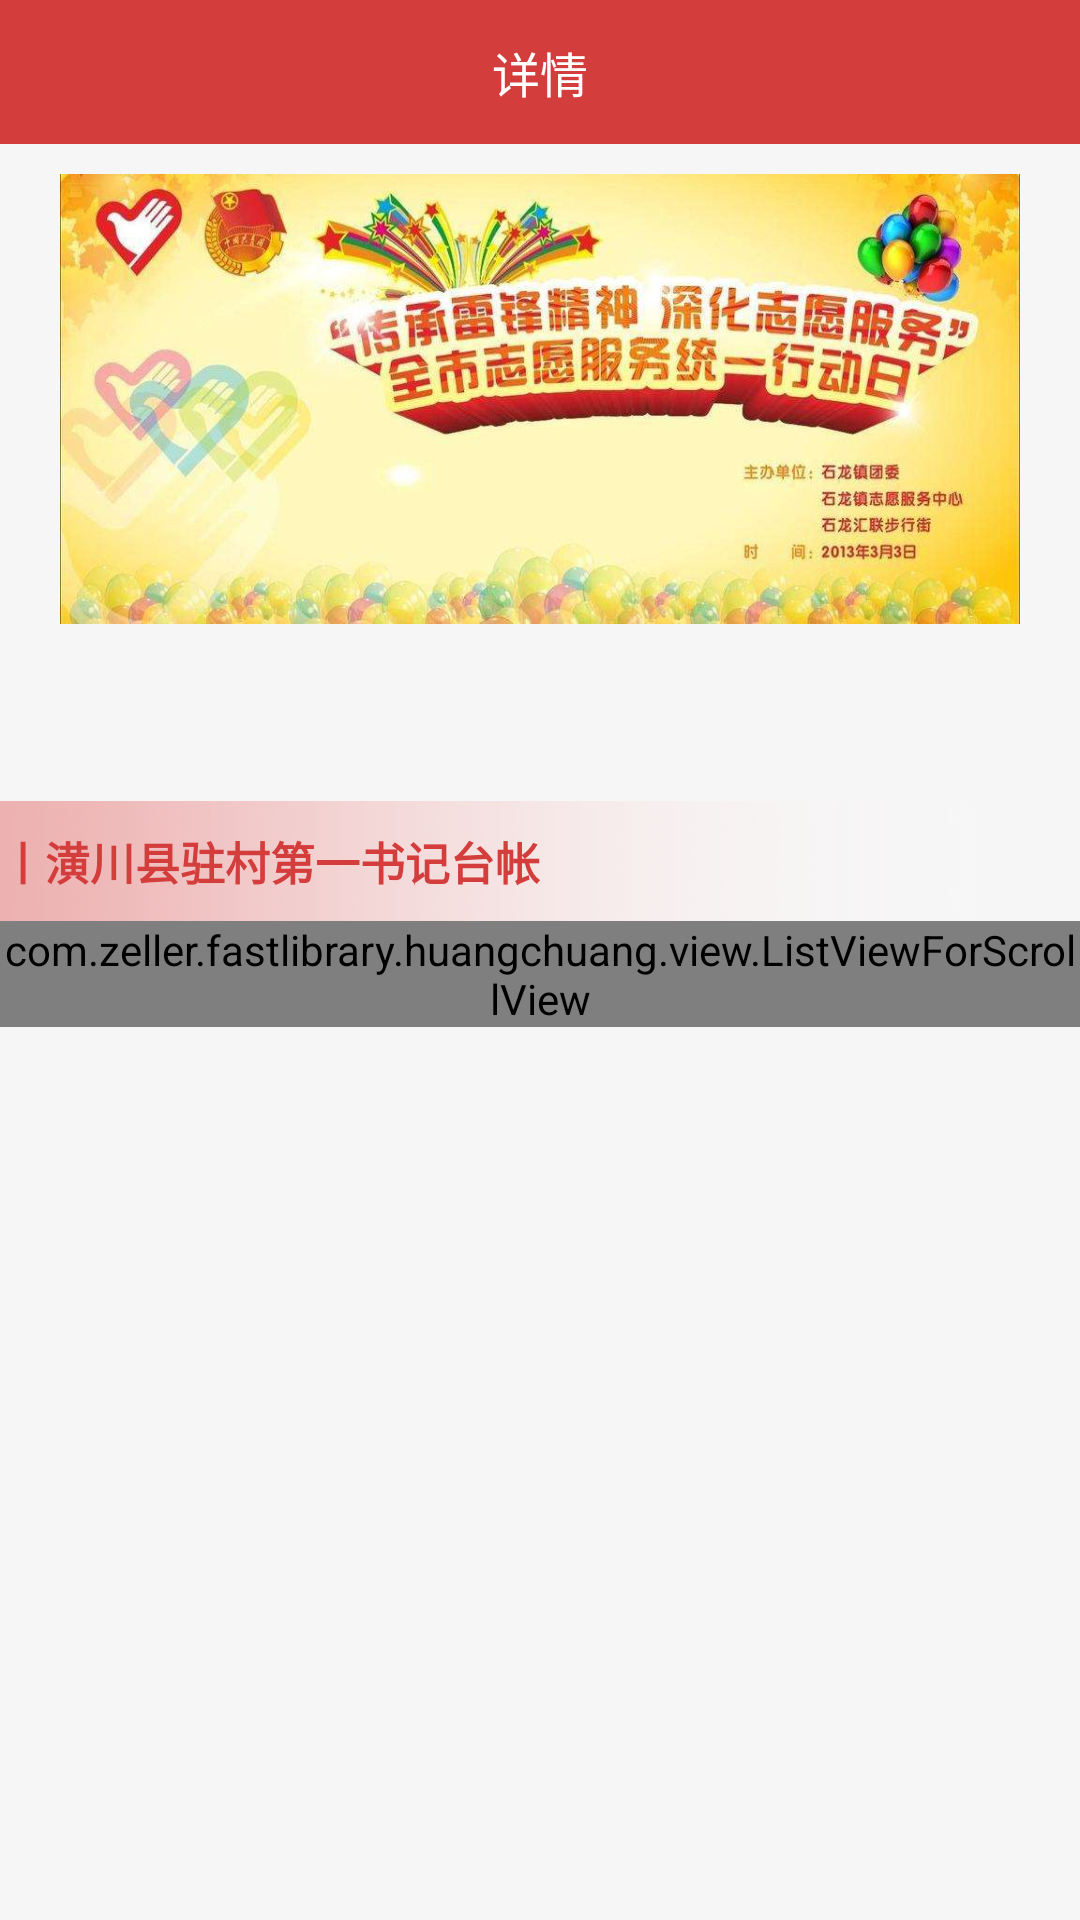

Reconstruct the res/layout file that produces this screen, plus the resources it refers to.
<!-- AndroidManifest.xml: application theme AppTheme -->
<!-- res/layout/activity_account.xml -->
<?xml version="1.0" encoding="utf-8"?>
<LinearLayout xmlns:android="http://schemas.android.com/apk/res/android"
    android:layout_width="match_parent"
    android:layout_height="match_parent"
    android:background="#F6F6F6"
    android:fitsSystemWindows="true"
    android:orientation="vertical">

    <FrameLayout
        android:id="@+id/header"
        style="@style/Header">

        <ImageView
            android:id="@+id/back"
            style="@style/HeaderBack" />

        <TextView
            android:id="@+id/headerTitle"
            style="@style/HeaderTitle"
            android:text="详情" />
    </FrameLayout>

    <ScrollView
        android:layout_width="match_parent"
        android:layout_height="match_parent"
        android:layout_weight="1">


        <LinearLayout
            android:layout_width="match_parent"
            android:layout_height="match_parent"
            android:orientation="vertical">

            <ImageView
                android:id="@+id/tit_img"
                android:layout_width="match_parent"
                android:layout_height="150dp"
                android:layout_marginLeft="20dp"
                android:layout_marginRight="20dp"
                android:layout_marginTop="10dp"
                android:background="@drawable/tu" />

            <TextView
                android:id="@+id/introduce"
                android:layout_width="wrap_content"
                android:layout_height="wrap_content"
                android:padding="20dp"
                android:text=""


                />

            <RelativeLayout
                android:layout_width="match_parent"
                android:layout_height="40dp"
                android:background="@drawable/title_bg">

                <TextView
                    android:layout_width="wrap_content"
                    android:layout_height="wrap_content"
                    android:layout_centerVertical="true"
                    android:text="丨潢川县驻村第一书记台帐"
                    android:textColor="#D33D3C"
                    android:textSize="15dp"
                    android:textStyle="bold" />


            </RelativeLayout>

            <LinearLayout
                android:layout_width="match_parent"
                android:layout_height="match_parent"
                android:orientation="vertical">

                <com.zeller.fastlibrary.huangchuang.view.ListViewForScrollView
                    android:id="@+id/list"
                    style="@style/ListView"
                    android:layout_width="match_parent"
                    android:layout_height="match_parent"
                    android:divider="#00000000"
                    android:dividerHeight="@dimen/padding_8dp" />

                <com.zeller.fastlibrary.huangchuang.view.PullToRefreshLayout
                    android:id="@+id/pull"
                    android:layout_width="match_parent"
                    android:layout_height="match_parent"
                    android:layout_marginBottom="10dp"
                    android:visibility="gone">

                </com.zeller.fastlibrary.huangchuang.view.PullToRefreshLayout>

            </LinearLayout>


        </LinearLayout>
    </ScrollView>

</LinearLayout>
<!-- resources referenced by this layout -->
<resources>
  <dimen name="padding_8dp">8dp</dimen>
  <!-- drawable title_bg: png bitmap (drawable-hdpi, 21313 bytes) -->
  <!-- drawable tu: jpg bitmap (drawable-xxxhdpi, 59030 bytes) -->
  <style name="Header">
          <item name="android:background">@color/colorPrimary</item>
          <item name="android:layout_width">match_parent</item>
          <item name="android:layout_height">@dimen/header_height</item>
      </style>
  <style name="HeaderBack">
          <item name="android:src">@drawable/ic_action_back</item>
          <item name="android:scaleType">center</item>
          <item name="android:background">@drawable/action_item_background</item>
          <item name="android:layout_width">@dimen/header_item_width</item>
          <item name="android:layout_height">@dimen/header_item_height</item>
          <item name="android:layout_gravity">left|center_vertical</item>
      </style>
  <style name="HeaderTitle">
          <item name="android:layout_width">wrap_content</item>
          <item name="android:layout_height">wrap_content</item>
          <item name="android:textSize">@dimen/font_size_large</item>
          <item name="android:textColor">#ffffffff</item>
          <item name="android:layout_gravity">center</item>
      </style>
  <style name="ListView">
          <item name="android:cacheColorHint">#00000000</item>
          <item name="android:dividerHeight">1px</item>
          <item name="android:listSelector">#00000000</item>
          <item name="android:divider">#ffcccccc</item>
      </style>
  <style name="AppTheme" parent="Theme.AppCompat.Light.NoActionBar">
          
          <item name="colorPrimary">@color/colorPrimary</item>
          <item name="colorPrimaryDark">@color/colorPrimary</item>
          <item name="colorAccent">@color/colorAccent</item>
      </style>
  <color name="colorPrimary">#D33D3C</color>
  <dimen name="header_height">48dp</dimen>
  <dimen name="header_item_width">48dp</dimen>
  <dimen name="header_item_height">36dp</dimen>
  <dimen name="font_size_large">16dp</dimen>
  <color name="colorAccent">#FF4081</color>
</resources>
